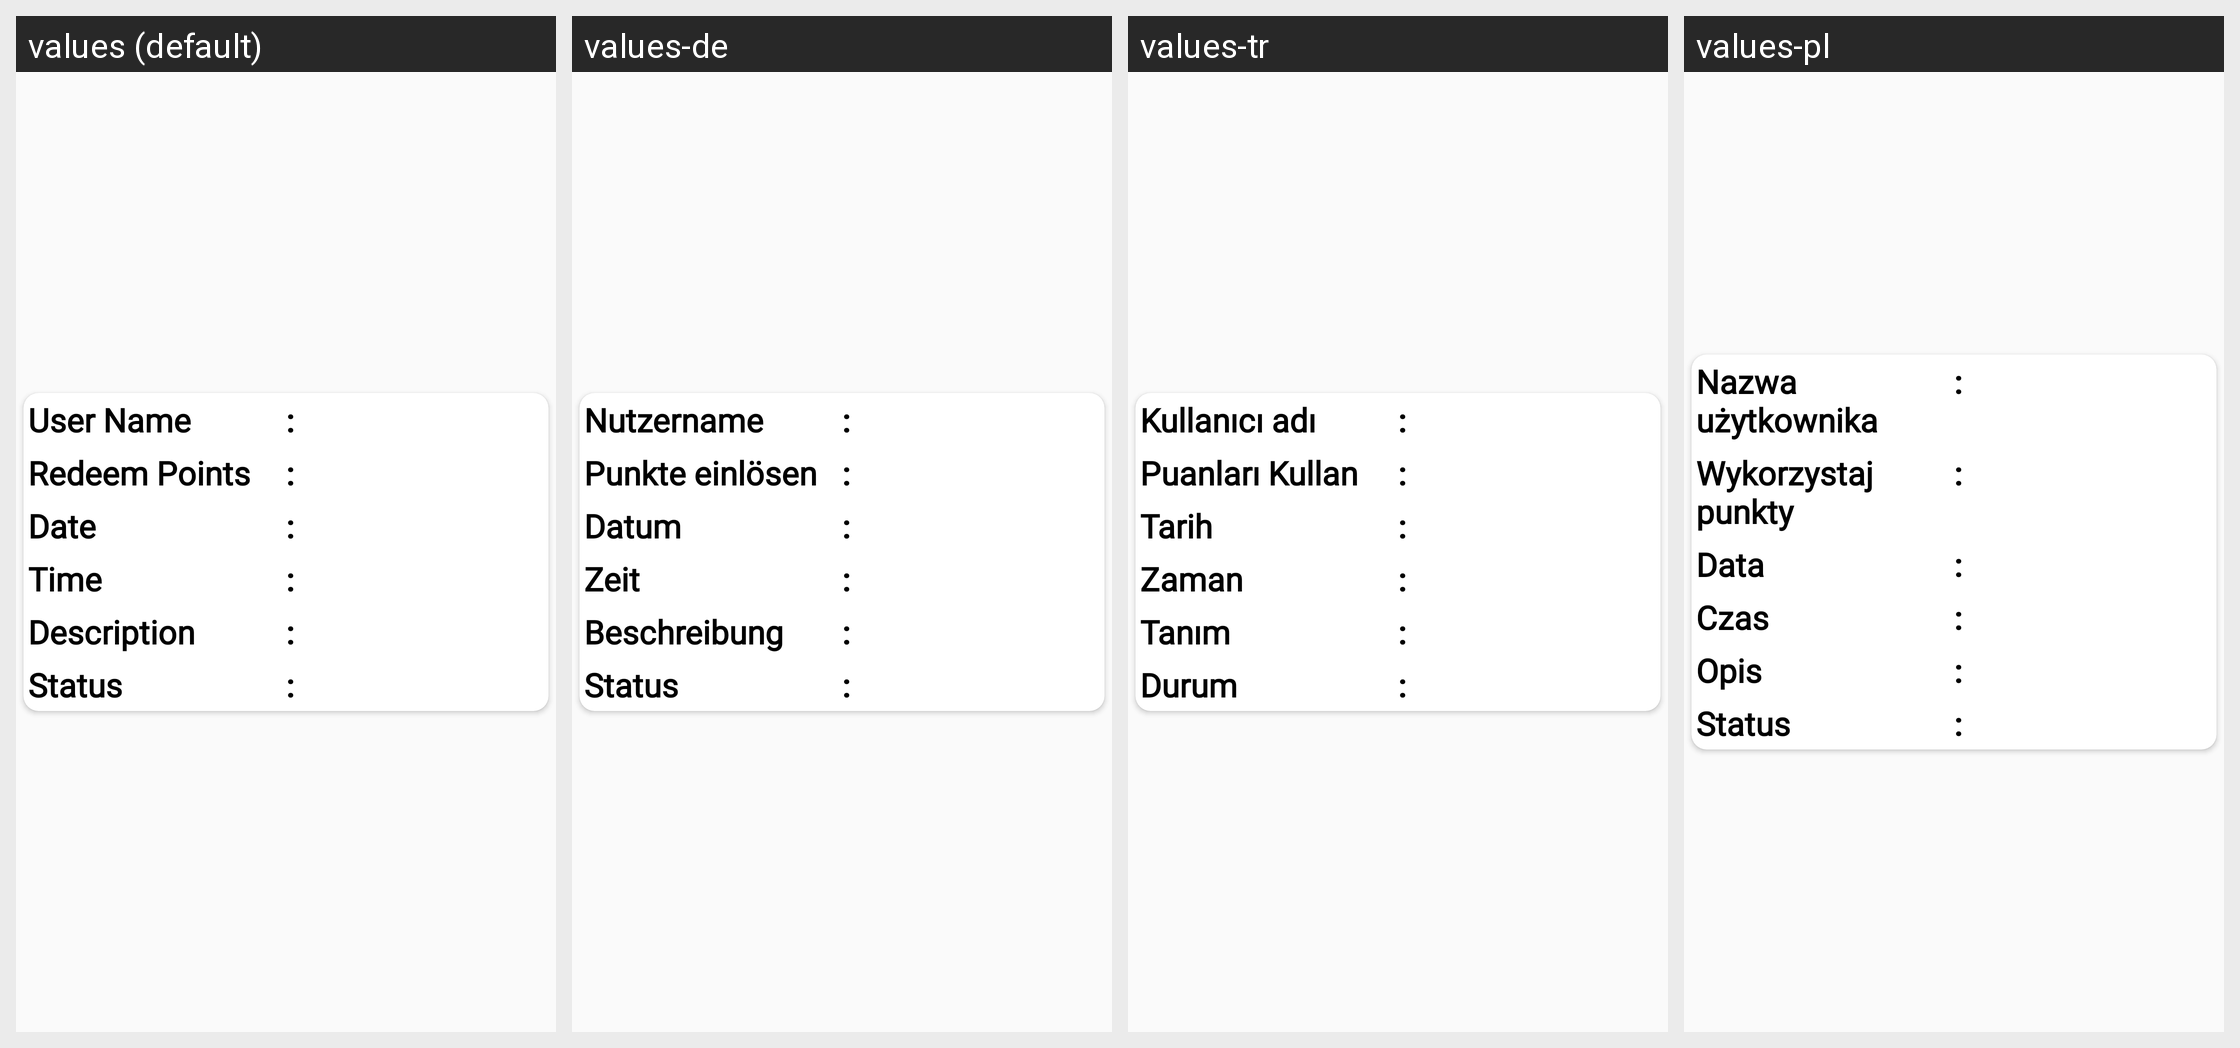

Translations of the strings shown on this Android screen, per locale in the grid:
Android screen res/layout/rewards_layut.xml rendered under 4 locales, left to right: values (default), values-de, values-tr, values-pl. Device: Nexus 5 (rendered at 1080×1920; each locale shown at half size, 540×960, under a caption strip naming it); theme Theme.CallisDairy.
Other locales in the repository, not shown: values-bn, values-enm, values-es, values-fr, values-hi, values-in, values-it, values-kn, values-nl, values-phi, values-pt, values-ro, values-ru, values-ta, values-vi, values-zh.
Strings drawn on this screen, with the default value and each locale's value (text and hints the layout hard-codes, and strings that could not be matched under every locale, appear in the picture but are not listed):

user_name
  values: User Name
  values-de: Nutzername
  values-tr: Kullanıcı adı
  values-pl: Nazwa użytkownika

redeem_points
  values: Redeem Points
  values-de: Punkte einlösen
  values-tr: Puanları Kullan
  values-pl: Wykorzystaj punkty

date_reward
  values: Date
  values-de: Datum
  values-tr: Tarih
  values-pl: Data

time
  values: Time
  values-de: Zeit
  values-tr: Zaman
  values-pl: Czas

description
  values: Description
  values-de: Beschreibung
  values-tr: Tanım
  values-pl: Opis

status
  values: Status
  values-de: Status
  values-tr: Durum
  values-pl: Status
